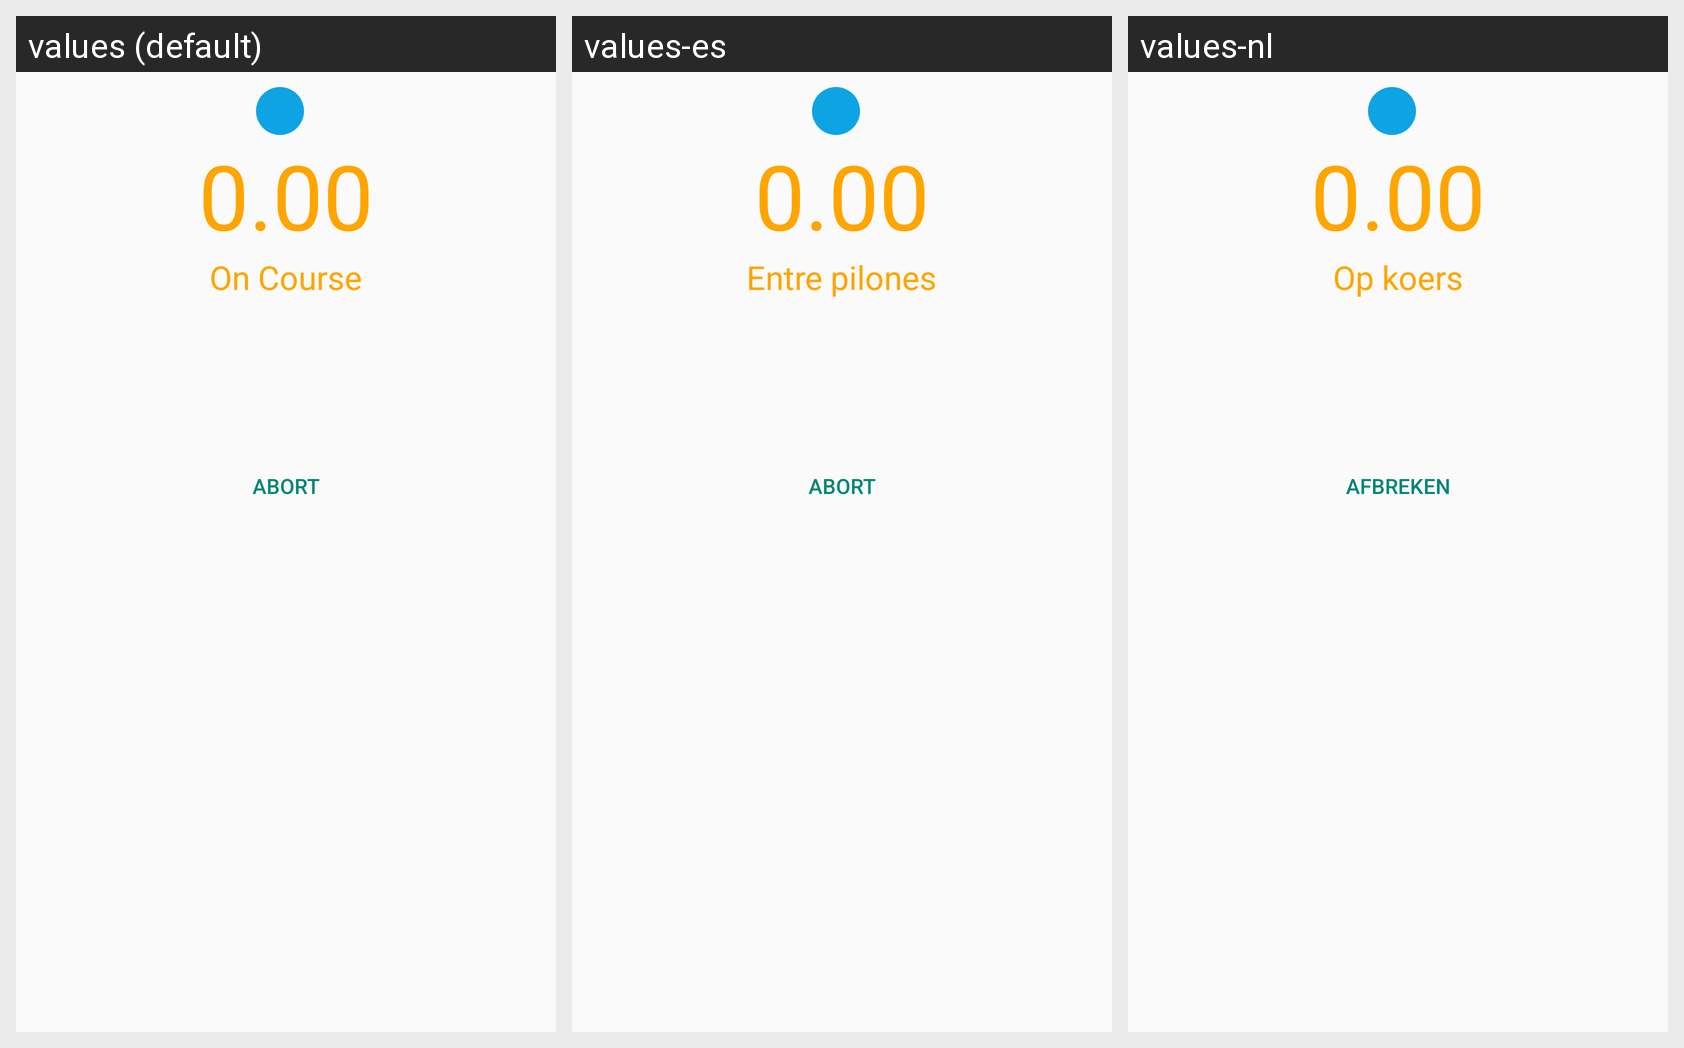

For this localized Android screen grid, give each drawn string resource with its value in every locale shown.
Android screen res/layout/race_timer_frag4.xml rendered under 3 locales, left to right: values (default), values-es, values-nl. Device: Nexus 5 (rendered at 1080×1920; each locale shown at half size, 540×960, under a caption strip naming it); theme Theme.AppCompat.Light.
Other locales in the repository, not shown: values-de, values-en, values-fr.
Strings drawn on this screen, with the default value and each locale's value (text and hints the layout hard-codes, and strings that could not be matched under every locale, appear in the picture but are not listed):

zero
  values: 0.00
  values-es: 0.00  [not translated; the default value is used]
  values-nl: 0.00  [not translated; the default value is used]

on_course
  values: On Course
  values-es: Entre pilones
  values-nl: Op koers

abort
  values: Abort
  values-es: Abort
  values-nl: Afbreken
